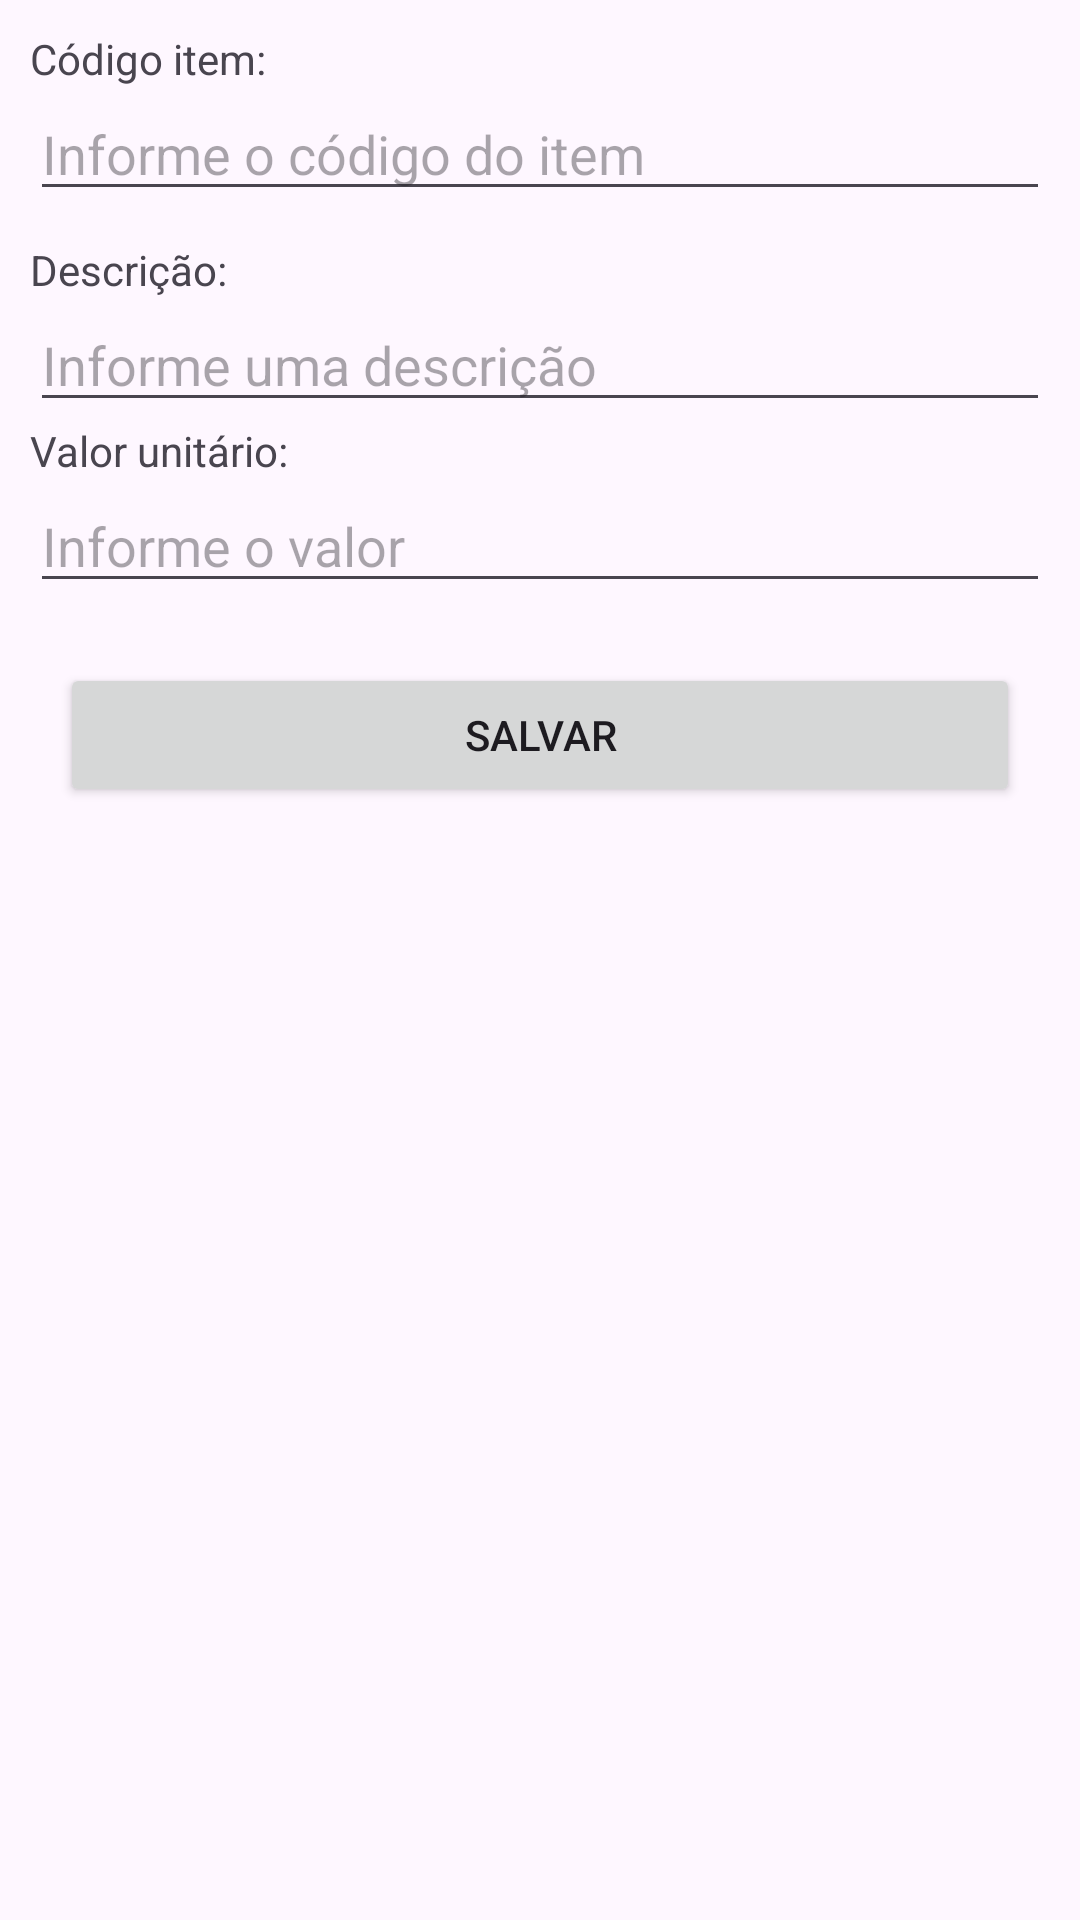

Android layout source for this screen:
<!-- AndroidManifest.xml: application theme Theme.ArieStore -->
<!-- res/layout/activity_cadastro_item.xml -->
<?xml version="1.0" encoding="utf-8"?>
<LinearLayout xmlns:android="http://schemas.android.com/apk/res/android"
    xmlns:app="http://schemas.android.com/apk/res-auto"
    xmlns:tools="http://schemas.android.com/tools"
    android:layout_width="match_parent"
    android:layout_height="match_parent"
    tools:context=".CadastroItem"
    android:orientation="vertical"
    android:padding="10dp">

    <TextView
        android:layout_width="wrap_content"
        android:layout_height="wrap_content"
        android:text="Código item:"/>

    <EditText
        android:layout_width="match_parent"
        android:layout_height="wrap_content"
        android:hint="Informe o código do item"
        android:id="@+id/edCodItem"
        android:layout_marginBottom="10dp"/>

    <TextView
        android:layout_width="wrap_content"
        android:layout_height="wrap_content"
        android:text="Descrição:"/>

    <EditText
        android:layout_width="match_parent"
        android:layout_height="wrap_content"
        android:hint="Informe uma descrição"
        android:id="@+id/edDescItem"/>

    <TextView
        android:layout_width="wrap_content"
        android:layout_height="wrap_content"
        android:text="Valor unitário:"/>

    <EditText
        android:layout_width="match_parent"
        android:layout_height="wrap_content"
        android:hint="Informe o valor"
        android:id="@+id/edVlrItem"
        android:layout_marginBottom="10dp"/>

    <Button
        android:layout_width="match_parent"
        android:layout_height="wrap_content"
        android:text="Salvar"
        android:layout_margin="10dp"
        android:id="@+id/btSalvar"/>

    <TextView
        android:layout_width="match_parent"
        android:layout_height="wrap_content"
        android:textSize="20sp"
        android:layout_margin="10dp"
        android:id="@+id/tvItensCadastrados"/>

</LinearLayout>
<!-- resources referenced by this layout -->
<resources>
  <style name="Theme.ArieStore" parent="Base.Theme.ArieStore" />
  <style name="Base.Theme.ArieStore" parent="Theme.Material3.DayNight.NoActionBar">
          
          
      </style>
</resources>
